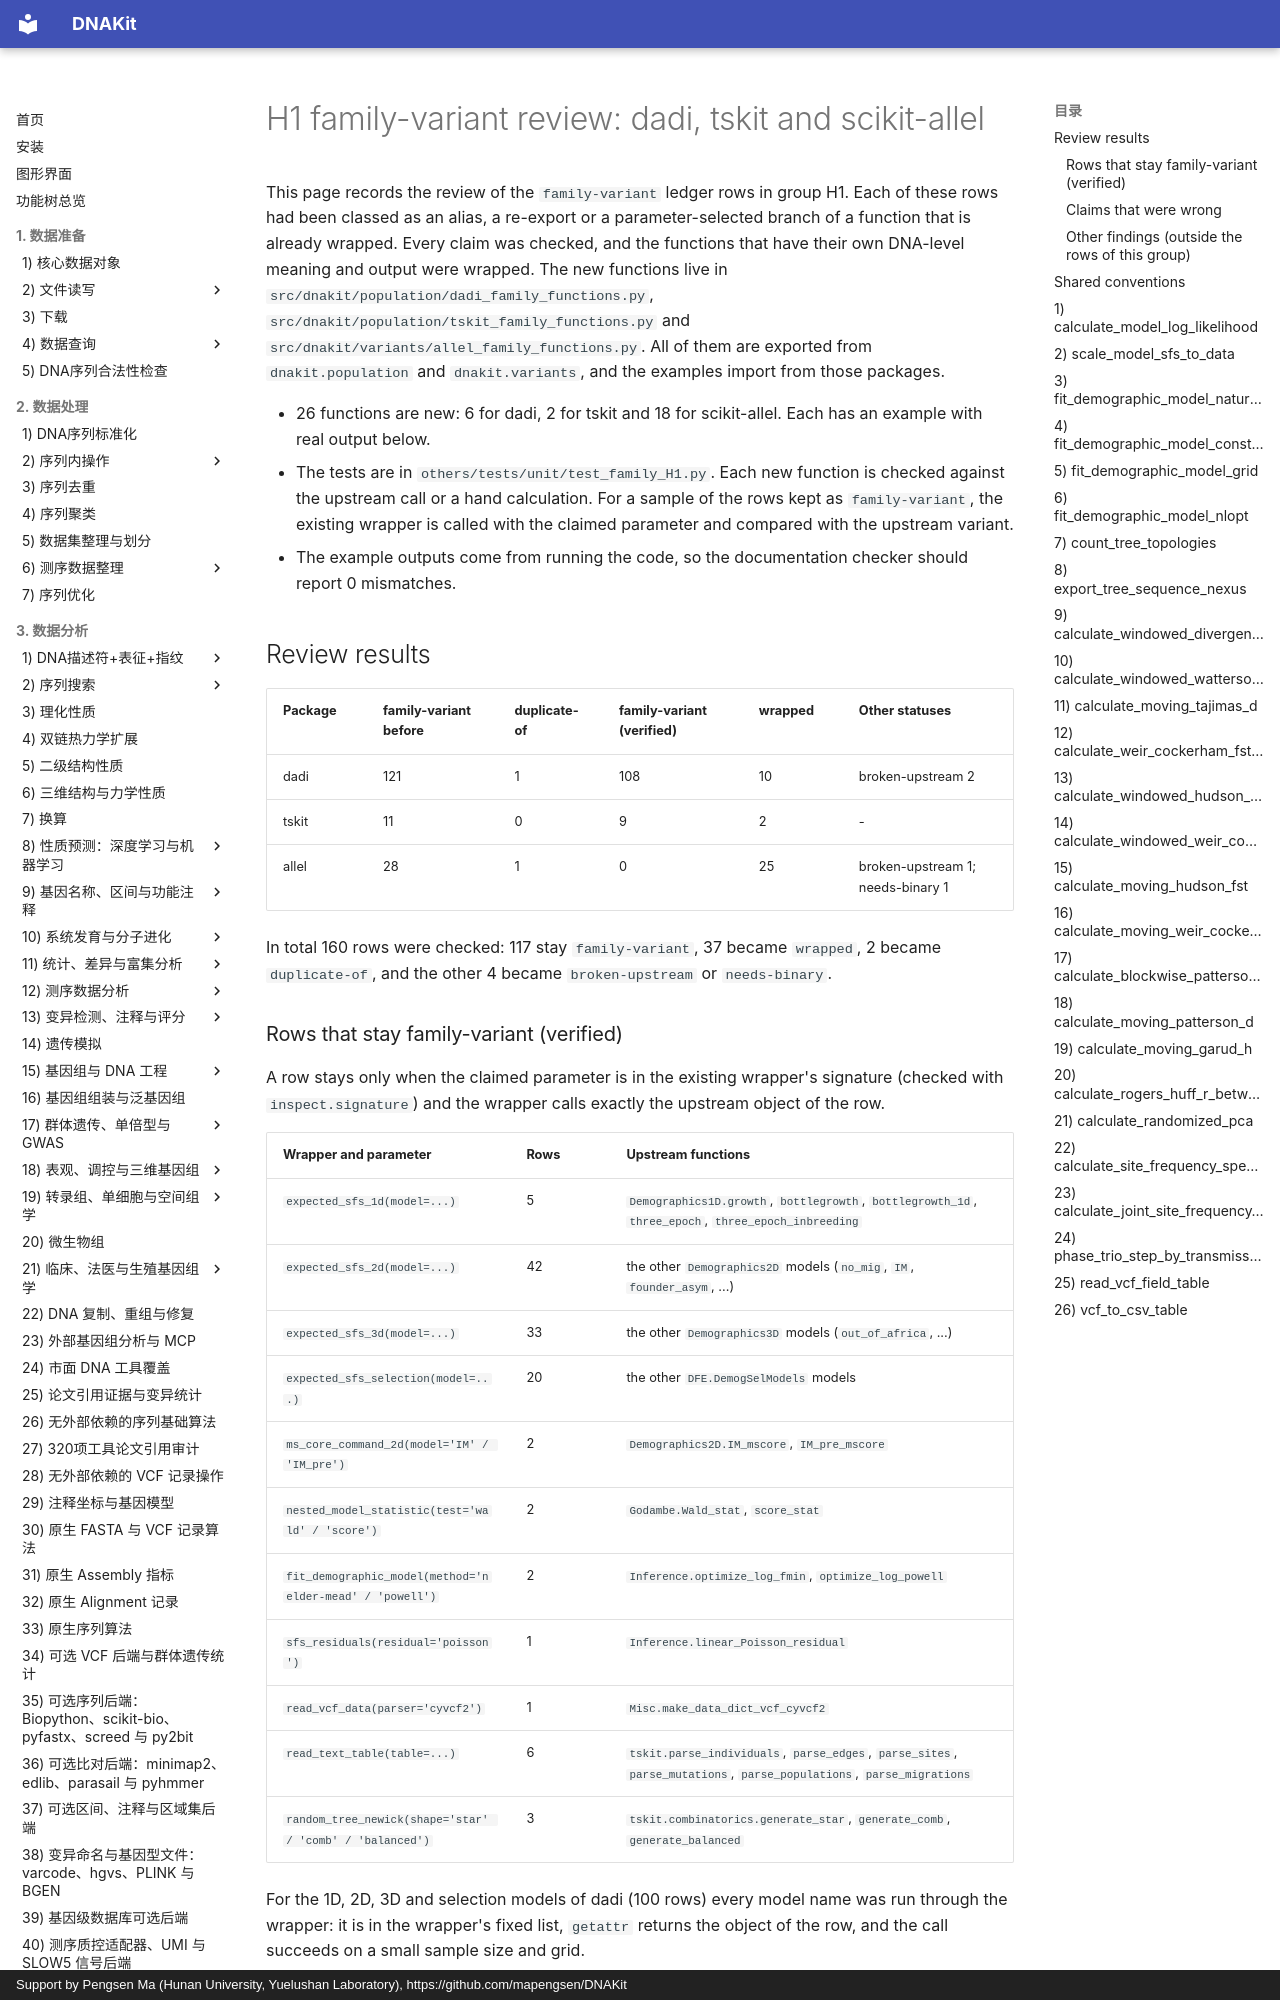

repository: mapengsen/DNAKit · page: api/features/104_family_H1.en/index.html · generator: mkdocs · copyright: Support by Pengsen Ma (Hunan University, Yuelushan Laboratory), https://github.com/mapengsen/DNAKit

# H1 family-variant review: dadi, tskit and scikit-allel

This page records the review of the `family-variant` ledger rows in group H1. Each of these rows had been classed as an alias, a re-export or a parameter-selected branch of a function that is already wrapped. Every claim was checked, and the functions that have their own DNA-level meaning and output were wrapped. The new functions live in `src/dnakit/population/dadi_family_functions.py`, `src/dnakit/population/tskit_family_functions.py` and `src/dnakit/variants/allel_family_functions.py`. All of them are exported from `dnakit.population` and `dnakit.variants`, and the examples import from those packages.

- 26 functions are new: 6 for dadi, 2 for tskit and 18 for scikit-allel. Each has an example with real output below.
- The tests are in `others/tests/unit/test_family_H1.py`. Each new function is checked against the upstream call or a hand calculation. For a sample of the rows kept as `family-variant`, the existing wrapper is called with the claimed parameter and compared with the upstream variant.
- The example outputs come from running the code, so the documentation checker should report 0 mismatches.

## Review results

| Package | family-variant before | duplicate-of | family-variant (verified) | wrapped | Other statuses |
| --- | --- | --- | --- | --- | --- |
| dadi | 121 | 1 | 108 | 10 | broken-upstream 2 |
| tskit | 11 | 0 | 9 | 2 | - |
| allel | 28 | 1 | 0 | 25 | broken-upstream 1; needs-binary 1 |

In total 160 rows were checked: 117 stay `family-variant`, 37 became `wrapped`, 2 became `duplicate-of`, and the other 4 became `broken-upstream` or `needs-binary`.

### Rows that stay family-variant (verified)

A row stays only when the claimed parameter is in the existing wrapper's signature (checked with `inspect.signature`) and the wrapper calls exactly the upstream object of the row.

| Wrapper and parameter | Rows | Upstream functions |
| --- | --- | --- |
| `expected_sfs_1d(model=...)` | 5 | `Demographics1D.growth`, `bottlegrowth`, `bottlegrowth_1d`, `three_epoch`, `three_epoch_inbreeding` |
| `expected_sfs_2d(model=...)` | 42 | the other `Demographics2D` models (`no_mig`, `IM`, `founder_asym`, ...) |
| `expected_sfs_3d(model=...)` | 33 | the other `Demographics3D` models (`out_of_africa`, ...) |
| `expected_sfs_selection(model=...)` | 20 | the other `DFE.DemogSelModels` models |
| `ms_core_command_2d(model='IM' / 'IM_pre')` | 2 | `Demographics2D.IM_mscore`, `IM_pre_mscore` |
| `nested_model_statistic(test='wald' / 'score')` | 2 | `Godambe.Wald_stat`, `score_stat` |
| `fit_demographic_model(method='nelder-mead' / 'powell')` | 2 | `Inference.optimize_log_fmin`, `optimize_log_powell` |
| `sfs_residuals(residual='poisson')` | 1 | `Inference.linear_Poisson_residual` |
| `read_vcf_data(parser='cyvcf2')` | 1 | `Misc.make_data_dict_vcf_cyvcf2` |
| `read_text_table(table=...)` | 6 | `tskit.parse_individuals`, `parse_edges`, `parse_sites`, `parse_mutations`, `parse_populations`, `parse_migrations` |
| `random_tree_newick(shape='star' / 'comb' / 'balanced')` | 3 | `tskit.combinatorics.generate_star`, `generate_comb`, `generate_balanced` |

For the 1D, 2D, 3D and selection models of dadi (100 rows) every model name was run through the wrapper: it is in the wrapper's fixed list, `getattr` returns the object of the row, and the call succeeds on a small sample size and grid.
